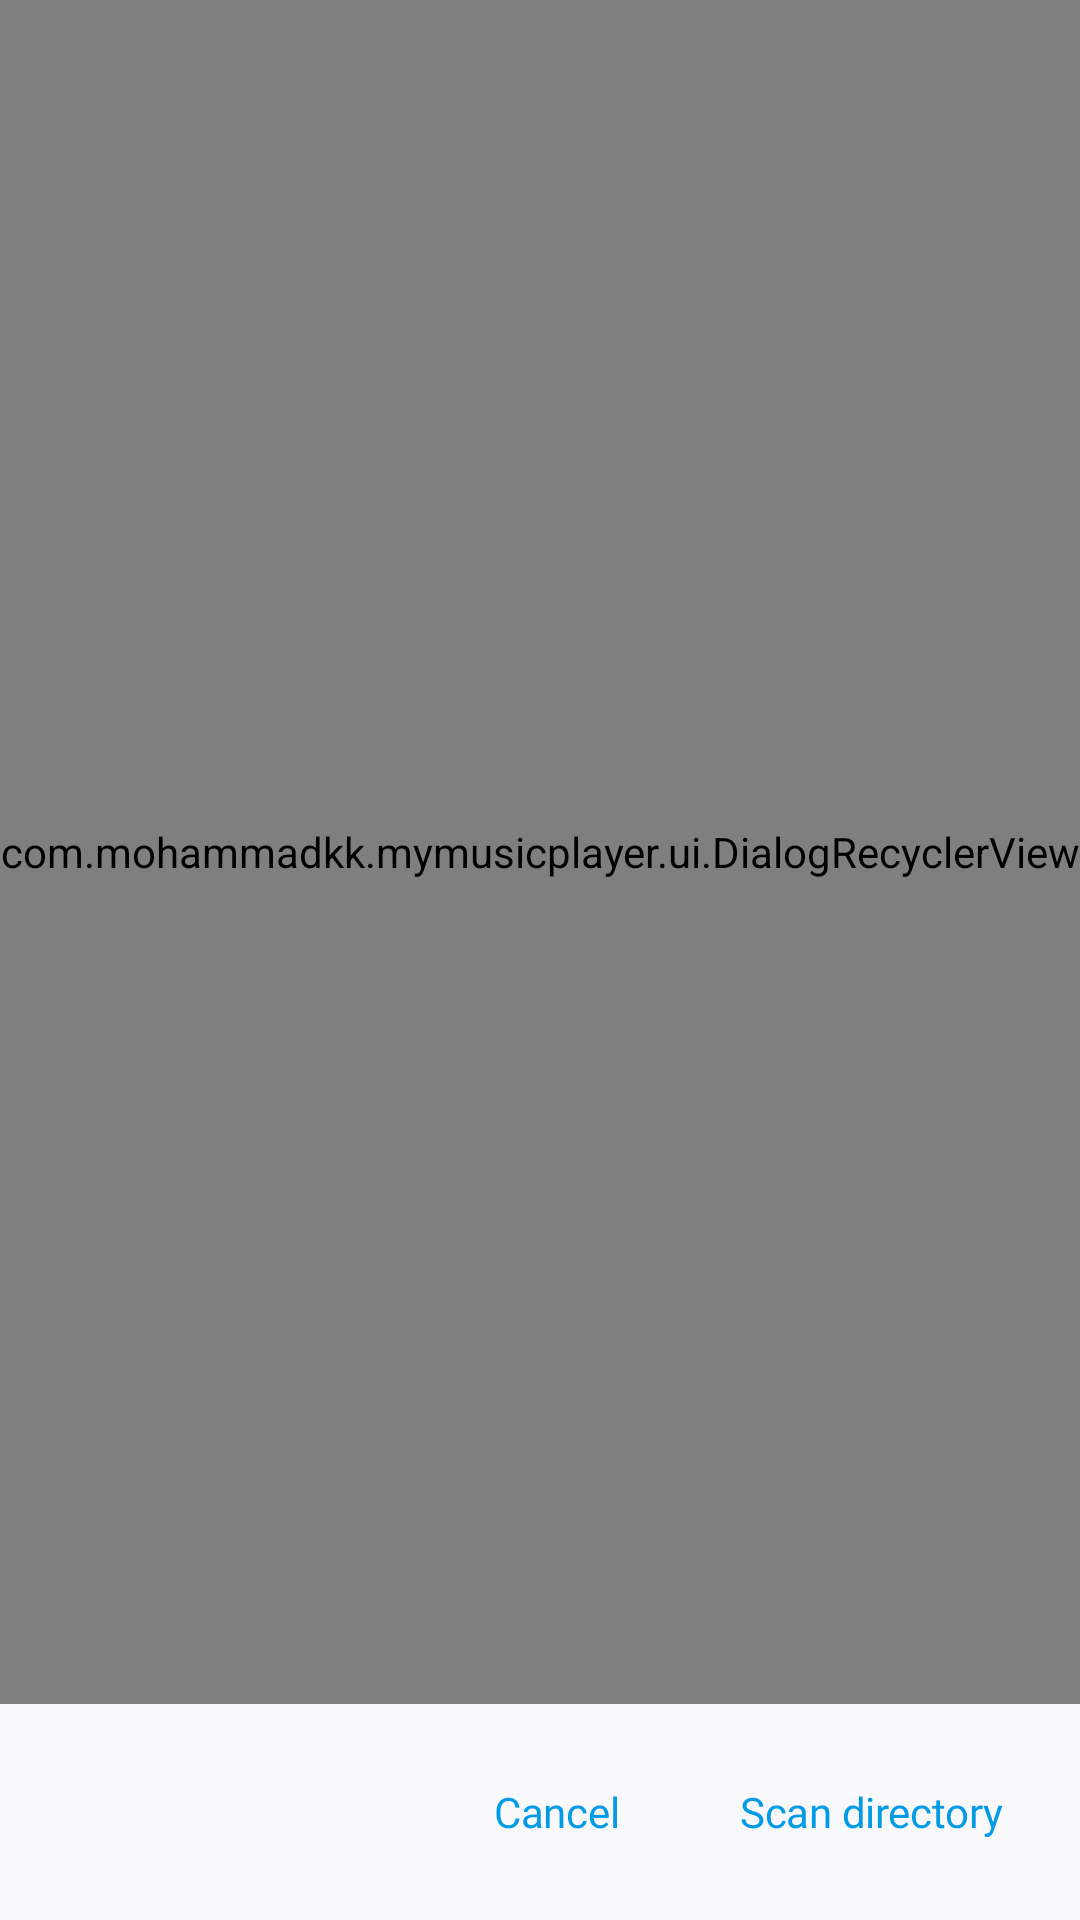

Write the Android layout XML for this screen, with the resource values it uses.
<!-- AndroidManifest.xml: application theme Theme.MyAudioPlayer.LightBlue -->
<!-- res/layout/dialog_recycler.xml -->
<?xml version="1.0" encoding="utf-8"?>
<LinearLayout xmlns:android="http://schemas.android.com/apk/res/android"
    xmlns:app="http://schemas.android.com/apk/res-auto"
    xmlns:tools="http://schemas.android.com/tools"
    android:layout_width="match_parent"
    android:layout_height="wrap_content"
    android:orientation="vertical">
    <com.mohammadkk.mymusicplayer.ui.DialogRecyclerView
        android:id="@+id/dialog_recycler"
        android:layout_width="match_parent"
        android:layout_height="0dp"
        android:layout_weight="1"
        app:layoutManager="androidx.recyclerview.widget.LinearLayoutManager"
        tools:itemCount="16"
        tools:listitem="@layout/list_scan_dialog" />
    <LinearLayout
        android:layout_width="match_parent"
        android:layout_height="wrap_content"
        android:layout_marginHorizontal="14dp"
        android:layout_marginVertical="@dimen/spacing_mid_medium"
        android:gravity="end"
        android:orientation="horizontal">
        <com.google.android.material.button.MaterialButton
            android:id="@+id/btn_negative"
            style="@style/Widget.Material3.Button.TextButton.Dialog"
            android:layout_width="wrap_content"
            android:layout_height="wrap_content"
            android:layout_marginEnd="@dimen/spacing_small"
            android:contentDescription="@android:string/cancel"
            android:gravity="center"
            android:text="@android:string/cancel"
            android:textAppearance="@style/TextAppearance.Audio.BodyMedium" />
        <com.google.android.material.button.MaterialButton
            android:id="@+id/btn_positive"
            style="@style/Widget.Material3.Button.TextButton.Dialog"
            android:layout_width="wrap_content"
            android:layout_height="wrap_content"
            android:contentDescription="@string/action_scan_directory"
            android:text="@string/action_scan_directory"
            android:textAppearance="@style/TextAppearance.Audio.BodyMedium" />
    </LinearLayout>
</LinearLayout>
<!-- res/layout/list_scan_dialog.xml (included above) -->
<?xml version="1.0" encoding="utf-8"?>
<LinearLayout xmlns:android="http://schemas.android.com/apk/res/android"
    xmlns:app="http://schemas.android.com/apk/res-auto"
    xmlns:tools="http://schemas.android.com/tools"
    android:layout_width="match_parent"
    android:layout_height="wrap_content"
    android:background="?attr/selectableItemBackground"
    android:gravity="center_vertical"
    android:orientation="horizontal"
    tools:viewBindingIgnore="true">
    <ImageView
        android:id="@+id/image"
        android:layout_width="wrap_content"
        android:layout_height="wrap_content"
        android:layout_marginStart="@dimen/spacing_small"
        android:alpha="0.8"
        android:contentDescription="@string/action_scan_directory"
        android:src="@drawable/ic_folder"
        app:tint="?attr/colorPrimary" />
    <TextView
        android:id="@+id/title"
        android:layout_width="0dp"
        android:layout_height="wrap_content"
        android:layout_marginStart="@dimen/spacing_small"
        android:layout_weight="1"
        android:ellipsize="end"
        android:maxLines="1"
        android:paddingHorizontal="@dimen/spacing_tiny"
        android:paddingVertical="@dimen/spacing_small"
        android:textAlignment="viewStart"
        android:textAppearance="@style/TextAppearance.Audio.BodyLarge" />
</LinearLayout>
<!-- resources referenced by this layout -->
<resources>
  <dimen name="spacing_mid_medium">12dp</dimen>
  <dimen name="spacing_small">8dp</dimen>
  <dimen name="spacing_tiny">4dp</dimen>
  <string name="action_scan_directory">Scan directory</string>
  <style name="TextAppearance.Audio.BodyLarge" parent="TextAppearance.Material3.BodyLarge">
          <item name="fontFamily">@font/vazir_regular</item>
          <item name="android:fontFamily">@font/vazir_regular</item>
          <item name="android:textStyle">normal</item>
          <item name="android:letterSpacing">0.015</item>
      </style>
  <style name="TextAppearance.Audio.BodyMedium" parent="TextAppearance.Material3.BodyMedium">
          <item name="fontFamily">@font/vazir_regular</item>
          <item name="android:fontFamily">@font/vazir_regular</item>
          <item name="android:textStyle">normal</item>
          <item name="android:letterSpacing">-0.0064285714</item>
      </style>
  <color name="widgets_color">#212121</color>
  <color name="light_blue_primary">#039BE6</color>
  <color name="light_blue_primary_container">#CCE5FF</color>
  <color name="light_blue_secondary">#4F6274</color>
  <color name="light_blue_on_secondary">#FFFFFF</color>
  <color name="light_blue_secondary_container">#D0E5FA</color>
  <color name="light_blue_surface">#F9F9FC</color>
  <color name="light_blue_surface_container">#E9EEF6</color>
  <style name="Widget.Audio.PopupMenu" parent="Widget.Material3.PopupMenu">
          <item name="android:popupBackground">@drawable/bg_popup_menu</item>
          <item name="android:popupElevation">@dimen/spacing_tiny</item>
      </style>
  <style name="Widget.Audio.BottomSheet.Handle" parent="Widget.Material3.BottomSheet.DragHandle">
          <item name="tint">?android:attr/textColorTertiary</item>
          <item name="android:minHeight">32dp</item>
          <item name="android:paddingBottom">@dimen/spacing_small</item>
      </style>
  <style name="ThemeOverlay.Demo.BottomSheetDialog" parent="@style/ThemeOverlay.Material3.BottomSheetDialog">
          <item name="bottomSheetStyle">@style/Widget.Demo.BottomSheet</item>
          <item name="colorSurfaceContainerLow">@color/toolbar_bg</item>
          <item name="android:windowIsFloating">false</item>
          <item name="android:colorBackground">@color/toolbar_bg</item>
      </style>
  <!-- drawable bg_popup_menu (drawable) -->
  <?xml version="1.0" encoding="utf-8"?>
  <shape xmlns:android="http://schemas.android.com/apk/res/android">
      <solid android:color="?attr/colorSurfaceContainer" />
      <corners android:radius="8dp" />
      <padding
          android:bottom="8dp"
          android:top="8dp" />
  </shape>
  <dimen name="spacing_medium">16dp</dimen>
  <style name="Widget.Demo.BottomSheet" parent="Widget.Material3.BottomSheet">
          <item name="shapeAppearanceOverlay">@style/ShapeAppearance.Demo.BottomSheet</item>
          <item name="behavior_skipCollapsed">true</item>
          <item name="behavior_fitToContents">true</item>
          <item name="behavior_hideable">true</item>
      </style>
  <color name="toolbar_bg">#FCFCFC</color>
  <style name="MaterialAlertDialog.Audio.Title" parent="MaterialAlertDialog.Material3.Title.Text">
          <item name="android:textAppearance">@style/TextAppearance.MaterialComponents.Headline6</item>
      </style>
  <style name="ShapeAppearance.Demo.BottomSheet" parent="">
          <item name="cornerSizeTopLeft">@dimen/spacing_medium</item>
          <item name="cornerSizeTopRight">@dimen/spacing_medium</item>
          <item name="cornerSizeBottomLeft">0dp</item>
          <item name="cornerSizeBottomRight">0dp</item>
          <item name="cornerFamily">rounded</item>
      </style>
</resources>
